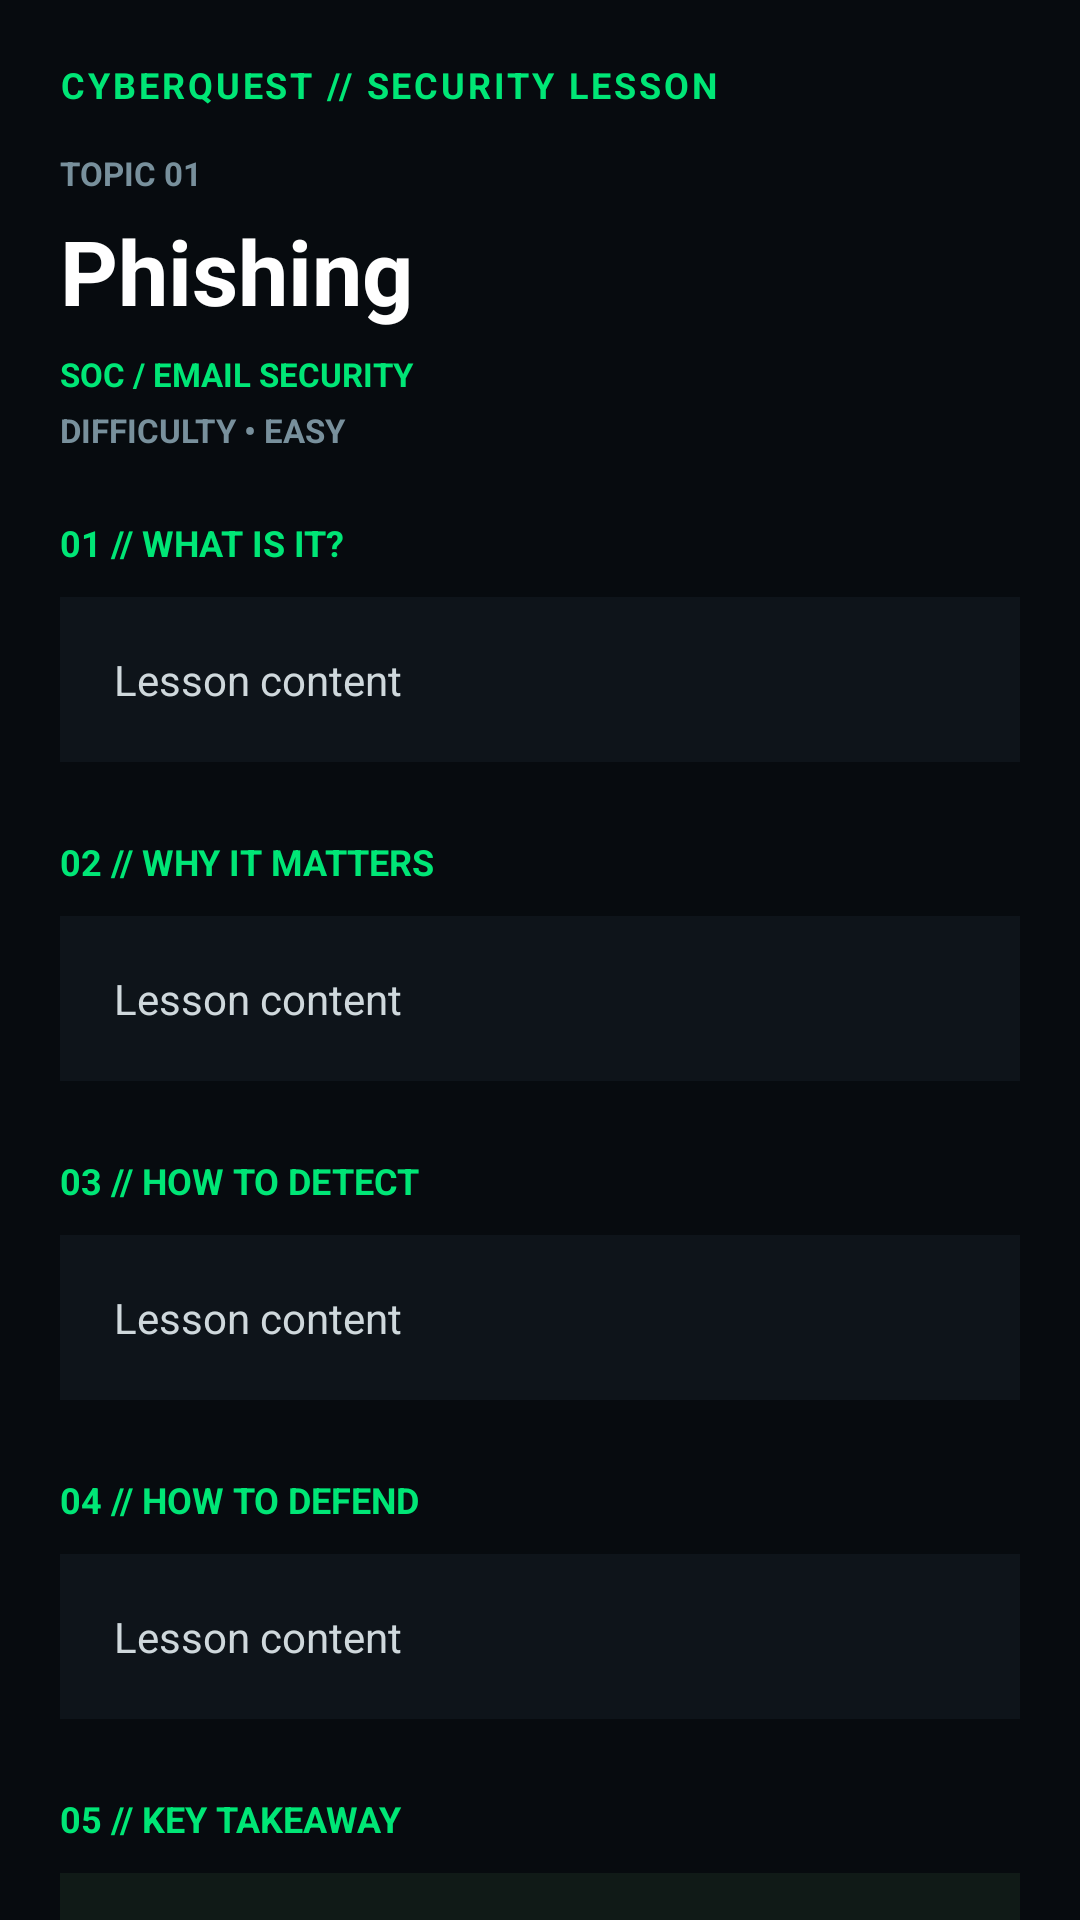

Layout XML and referenced resources for this Android screen:
<!-- AndroidManifest.xml: application theme Theme.CyberQuest -->
<!-- res/layout/activity_lesson.xml -->
<?xml version="1.0" encoding="utf-8"?>
<ScrollView
    xmlns:android="http://schemas.android.com/apk/res/android"
    android:layout_width="match_parent"
    android:layout_height="match_parent"
    android:background="#070B0F"
    android:fillViewport="true">

    <LinearLayout
        android:layout_width="match_parent"
        android:layout_height="wrap_content"
        android:orientation="vertical"
        android:padding="20dp">

        <TextView
            android:layout_width="match_parent"
            android:layout_height="wrap_content"
            android:text="CYBERQUEST // SECURITY LESSON"
            android:textColor="#00E676"
            android:textSize="12sp"
            android:textStyle="bold"
            android:letterSpacing="0.08"
            android:paddingBottom="6dp" />

        <TextView
            android:id="@+id/tvLessonTopicNumber"
            android:layout_width="match_parent"
            android:layout_height="wrap_content"
            android:text="TOPIC 01"
            android:textColor="#78909C"
            android:textSize="11sp"
            android:textStyle="bold"
            android:paddingTop="8dp" />

        <TextView
            android:id="@+id/tvLessonTopicTitle"
            android:layout_width="match_parent"
            android:layout_height="wrap_content"
            android:text="Phishing"
            android:textColor="#FFFFFF"
            android:textSize="30sp"
            android:textStyle="bold"
            android:paddingTop="5dp" />

        <TextView
            android:id="@+id/tvLessonTopicCategory"
            android:layout_width="match_parent"
            android:layout_height="wrap_content"
            android:text="SOC / EMAIL SECURITY"
            android:textColor="#00E676"
            android:textSize="11sp"
            android:textStyle="bold"
            android:paddingTop="7dp" />

        <TextView
            android:id="@+id/tvLessonTopicDifficulty"
            android:layout_width="match_parent"
            android:layout_height="wrap_content"
            android:text="DIFFICULTY • EASY"
            android:textColor="#78909C"
            android:textSize="11sp"
            android:textStyle="bold"
            android:paddingTop="4dp"
            android:paddingBottom="22dp" />

        

        <TextView
            android:layout_width="match_parent"
            android:layout_height="wrap_content"
            android:text="01 // WHAT IS IT?"
            android:textColor="#00E676"
            android:textSize="12sp"
            android:textStyle="bold"
            android:paddingBottom="10dp" />

        <LinearLayout
            android:layout_width="match_parent"
            android:layout_height="wrap_content"
            android:orientation="vertical"
            android:padding="18dp"
            android:background="#0E141A">

            <TextView
                android:id="@+id/tvLessonWhatIsIt"
                android:layout_width="match_parent"
                android:layout_height="wrap_content"
                android:text="Lesson content"
                android:textColor="#CFD8DC"
                android:textSize="14sp"
                android:lineSpacingExtra="4dp" />

        </LinearLayout>

        

        <TextView
            android:layout_width="match_parent"
            android:layout_height="wrap_content"
            android:text="02 // WHY IT MATTERS"
            android:textColor="#00E676"
            android:textSize="12sp"
            android:textStyle="bold"
            android:paddingTop="25dp"
            android:paddingBottom="10dp" />

        <LinearLayout
            android:layout_width="match_parent"
            android:layout_height="wrap_content"
            android:orientation="vertical"
            android:padding="18dp"
            android:background="#0E141A">

            <TextView
                android:id="@+id/tvLessonWhyItMatters"
                android:layout_width="match_parent"
                android:layout_height="wrap_content"
                android:text="Lesson content"
                android:textColor="#CFD8DC"
                android:textSize="14sp"
                android:lineSpacingExtra="4dp" />

        </LinearLayout>

        

        <TextView
            android:layout_width="match_parent"
            android:layout_height="wrap_content"
            android:text="03 // HOW TO DETECT"
            android:textColor="#00E676"
            android:textSize="12sp"
            android:textStyle="bold"
            android:paddingTop="25dp"
            android:paddingBottom="10dp" />

        <LinearLayout
            android:layout_width="match_parent"
            android:layout_height="wrap_content"
            android:orientation="vertical"
            android:padding="18dp"
            android:background="#0E141A">

            <TextView
                android:id="@+id/tvLessonHowToDetect"
                android:layout_width="match_parent"
                android:layout_height="wrap_content"
                android:text="Lesson content"
                android:textColor="#CFD8DC"
                android:textSize="14sp"
                android:lineSpacingExtra="4dp" />

        </LinearLayout>

        

        <TextView
            android:layout_width="match_parent"
            android:layout_height="wrap_content"
            android:text="04 // HOW TO DEFEND"
            android:textColor="#00E676"
            android:textSize="12sp"
            android:textStyle="bold"
            android:paddingTop="25dp"
            android:paddingBottom="10dp" />

        <LinearLayout
            android:layout_width="match_parent"
            android:layout_height="wrap_content"
            android:orientation="vertical"
            android:padding="18dp"
            android:background="#0E141A">

            <TextView
                android:id="@+id/tvLessonHowToDefend"
                android:layout_width="match_parent"
                android:layout_height="wrap_content"
                android:text="Lesson content"
                android:textColor="#CFD8DC"
                android:textSize="14sp"
                android:lineSpacingExtra="4dp" />

        </LinearLayout>

        

        <TextView
            android:layout_width="match_parent"
            android:layout_height="wrap_content"
            android:text="05 // KEY TAKEAWAY"
            android:textColor="#00E676"
            android:textSize="12sp"
            android:textStyle="bold"
            android:paddingTop="25dp"
            android:paddingBottom="10dp" />

        <LinearLayout
            android:layout_width="match_parent"
            android:layout_height="wrap_content"
            android:orientation="vertical"
            android:padding="18dp"
            android:background="#101A17">

            <TextView
                android:id="@+id/tvLessonKeyTakeaway"
                android:layout_width="match_parent"
                android:layout_height="wrap_content"
                android:text="Key takeaway"
                android:textColor="#FFFFFF"
                android:textSize="15sp"
                android:textStyle="bold"
                android:lineSpacingExtra="4dp" />

        </LinearLayout>

        

        <TextView
            android:layout_width="match_parent"
            android:layout_height="wrap_content"
            android:text="MISSION CONNECTION"
            android:textColor="#00E676"
            android:textSize="12sp"
            android:textStyle="bold"
            android:paddingTop="28dp"
            android:paddingBottom="10dp" />

        <LinearLayout
            android:layout_width="match_parent"
            android:layout_height="wrap_content"
            android:orientation="vertical"
            android:padding="18dp"
            android:background="#0E141A">

            <TextView
                android:id="@+id/tvLessonMissionStatus"
                android:layout_width="match_parent"
                android:layout_height="wrap_content"
                android:text="→ MISSION 1 READY"
                android:textColor="#FFCA28"
                android:textSize="13sp"
                android:textStyle="bold" />

            <Button
                android:id="@+id/btnLessonStartMission"
                android:layout_width="match_parent"
                android:layout_height="54dp"
                android:layout_marginTop="14dp"
                android:text="START RELATED MISSION"
                android:textColor="#000000"
                android:textStyle="bold"
                android:backgroundTint="#00E676" />

        </LinearLayout>

        <Button
            android:id="@+id/btnLessonBackLearning"
            android:layout_width="match_parent"
            android:layout_height="52dp"
            android:layout_marginTop="18dp"
            android:text="← BACK TO LEARNING CENTER"
            android:textColor="#FFFFFF"
            android:textStyle="bold"
            android:backgroundTint="#162127" />

        <Button
            android:id="@+id/btnLessonDashboard"
            android:layout_width="match_parent"
            android:layout_height="55dp"
            android:layout_marginTop="8dp"
            android:text="RETURN TO COMMAND CENTER"
            android:textColor="#000000"
            android:textStyle="bold"
            android:backgroundTint="#00E676" />

        <TextView
            android:layout_width="match_parent"
            android:layout_height="wrap_content"
            android:text="CYBERQUEST // SECURITY EDUCATION SYSTEM"
            android:textColor="#455A64"
            android:textSize="10sp"
            android:gravity="center"
            android:paddingTop="25dp"
            android:paddingBottom="20dp" />

    </LinearLayout>

</ScrollView>
<!-- resources referenced by this layout -->
<resources>
  <style name="Theme.CyberQuest" parent="Base.Theme.CyberQuest" />
  <style name="Base.Theme.CyberQuest" parent="Theme.Material3.DayNight.NoActionBar">
  
          <item name="android:windowBackground">#080C10</item>
  
          <item name="android:statusBarColor">#080C10</item>
  
          <item name="android:windowLightStatusBar">false</item>
  
          <item name="android:navigationBarColor">#080C10</item>
  
          <item name="colorPrimary">#00E676</item>
  
          <item name="colorSecondary">#00E676</item>
  
      </style>
</resources>
